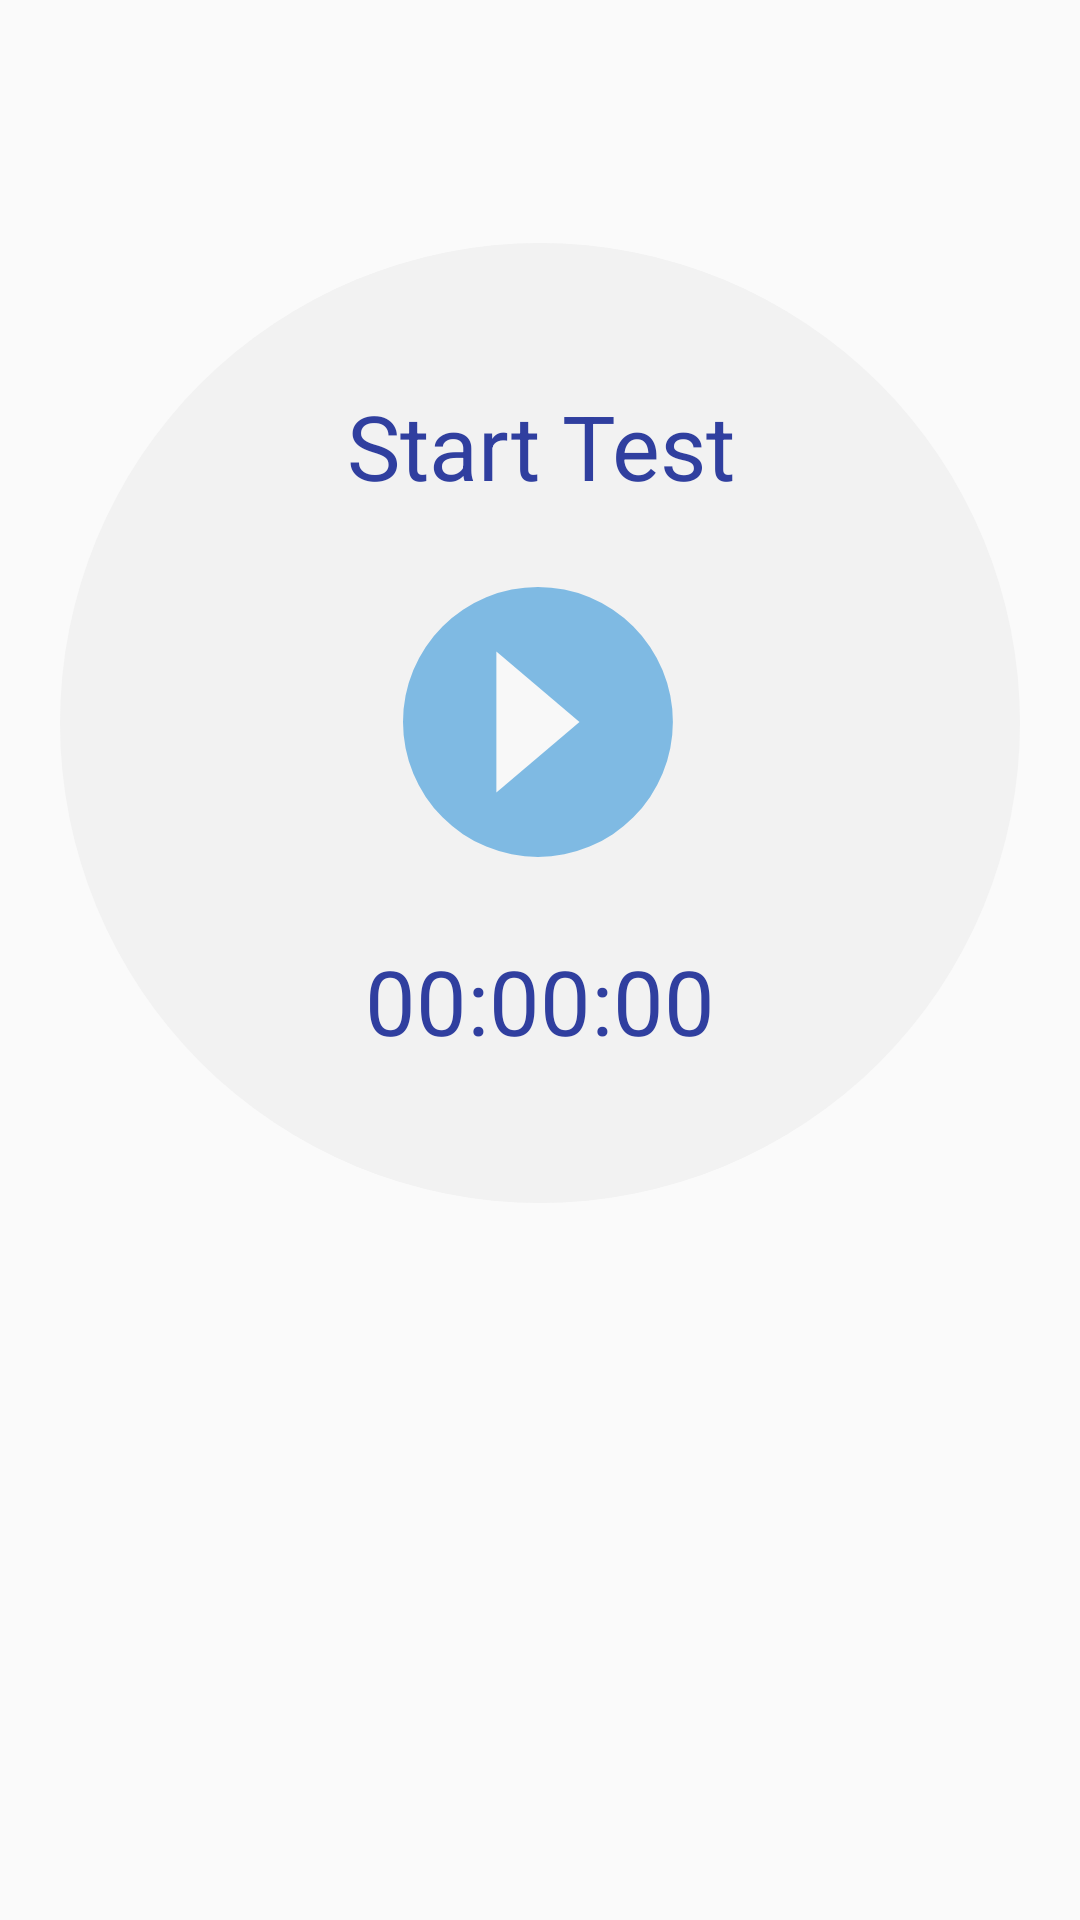

Produce the Android XML layout that renders to this screen, including the resource entries it uses.
<!-- AndroidManifest.xml: application theme CustomAppTheme -->
<!-- res/layout/fragment_wate.xml -->
<?xml version="1.0" encoding="utf-8"?>
<FrameLayout xmlns:android="http://schemas.android.com/apk/res/android"
    xmlns:app="http://schemas.android.com/apk/res-auto"
    xmlns:tools="http://schemas.android.com/tools"
    android:layout_width="match_parent"
    android:layout_height="match_parent"
    tools:context=".WateFragment">

    <LinearLayout
        android:layout_width="match_parent"
        android:layout_height="wrap_content"
        android:orientation="vertical">
        

        <LinearLayout
            android:id="@+id/linearWate1"
            android:layout_width="match_parent"
            android:layout_height="?attr/actionBarSize"
            android:layout_gravity="center"
            android:gravity="center"
            android:orientation="horizontal" />

        <LinearLayout
            android:id="@+id/backCircle"
            android:layout_width="match_parent"
            android:layout_height="wrap_content"
            android:background="@drawable/circle_background"
            android:orientation="vertical"
            android:paddingEnd="20sp"
            android:paddingStart="20sp">

            <LinearLayout
                android:id="@+id/linearWate8"
                android:layout_width="match_parent"
                android:layout_height="?attr/actionBarSize"
                android:layout_gravity="center"
                android:gravity="center"
                android:orientation="horizontal" />

            <LinearLayout
                android:id="@+id/linearWate7"
                android:layout_width="match_parent"
                android:layout_height="73sp"
                android:layout_gravity="center"
                android:gravity="center"
                android:orientation="horizontal">

                <TextView
                    android:layout_width="wrap_content"
                    android:layout_height="match_parent"
                    android:layout_gravity="center_vertical|center_horizontal"
                    android:gravity="center_vertical|center_horizontal"
                    android:paddingEnd="10sp"
                    android:paddingStart="10sp"
                    android:text="@string/text_starttest"
                    android:textAlignment="center"
                    android:textColor="@color/colorPrimaryDark"
                    android:textSize="30sp"
                    android:typeface="sans" />
            </LinearLayout>

            <LinearLayout
                android:id="@+id/linearWate2"
                android:layout_width="match_parent"
                android:layout_height="112sp"
                android:layout_gravity="center"
                android:gravity="center"
                android:orientation="horizontal" >
                <ImageView
                    android:layout_width="91sp"
                    android:layout_height="104sp"
                    android:layout_gravity="center"
                    android:alpha="0.5"
                    app:srcCompat="@drawable/start_play_copy" />
            </LinearLayout>

            <LinearLayout
                android:id="@+id/linearWate3"
                android:layout_width="match_parent"
                android:layout_height="73sp"
                android:layout_gravity="center"
                android:gravity="center"
                android:orientation="horizontal">

                <TextView
                    android:layout_width="wrap_content"
                    android:layout_height="match_parent"
                    android:layout_gravity="center_vertical|center_horizontal"
                    android:gravity="center_vertical|center_horizontal"
                    android:paddingEnd="10sp"
                    android:paddingStart="10sp"
                    android:text="@string/time_begintest"
                    android:textAlignment="center"
                    android:textColor="@color/colorPrimaryDark"
                    android:textSize="30sp"
                    android:typeface="sans" />
            </LinearLayout>

            <LinearLayout
                android:id="@+id/linearWate9"
                android:layout_width="match_parent"
                android:layout_height="?attr/actionBarSize"
                android:layout_gravity="center"
                android:gravity="center"
                android:orientation="horizontal" />

        </LinearLayout>

        <LinearLayout
            android:id="@+id/linearWate4"
            android:layout_width="match_parent"
            android:layout_height="?attr/actionBarSize"
            android:layout_gravity="center"
            android:gravity="center"
            android:orientation="horizontal" />
    </LinearLayout>

</FrameLayout>
<!-- resources referenced by this layout -->
<resources>
  <color name="colorPrimaryDark">#303f9f</color>
  <!-- drawable circle_background (drawable) -->
  <?xml version="1.0" encoding="utf-8"?>
  <shape xmlns:android="http://schemas.android.com/apk/res/android"
      android:shape="ring"
      android:thicknessRatio="2"
      android:innerRadius="0dp"
      android:thickness="160sp"
      android:useLevel="false">
  
      <solid android:color="#f2f2f2" />
  
  </shape>
  
  <!-- drawable start_play_copy (drawable) -->
  <vector android:height="24dp" android:viewportHeight="54"
      android:viewportWidth="54" android:width="24dp" xmlns:android="http://schemas.android.com/apk/res/android">
      <path android:fillColor="#0c83d5" android:pathData="M26.691,0A26.691,26.691 0,1 1,0 26.691,26.691 26.691,0 0,1 26.691,0Z"/>
      <path android:fillColor="#ffffff"
          android:pathData="m18.471,40.63 l16.44,-13.94 -16.44,-13.939z" android:strokeWidth="1.7937"/>
  </vector>
  <string name="text_starttest">Start Test</string>
  <string name="time_begintest">00:00:00</string>
  <style name="CustomAppTheme" parent="Theme.AppCompat.Light.NoActionBar">
          
          <item name="colorPrimary">@color/colorPrimary</item>
          <item name="colorPrimaryDark">@color/colorPrimaryDark</item>
          <item name="colorAccent">@color/colorAccent</item>
  
          
          
  
          
          <item name="drawerArrowStyle">@style/MaterialDrawer.DrawerArrowStyle</item>
  
          
      </style>
  <color name="colorPrimary">#3F51B5</color>
  <color name="colorAccent">#FF4081</color>
  <style name="MaterialDrawer.DrawerArrowStyle" parent="Widget.AppCompat.DrawerArrowToggle">
          <item name="spinBars">false</item>
          <item name="color">@android:color/white</item>
      </style>
</resources>
